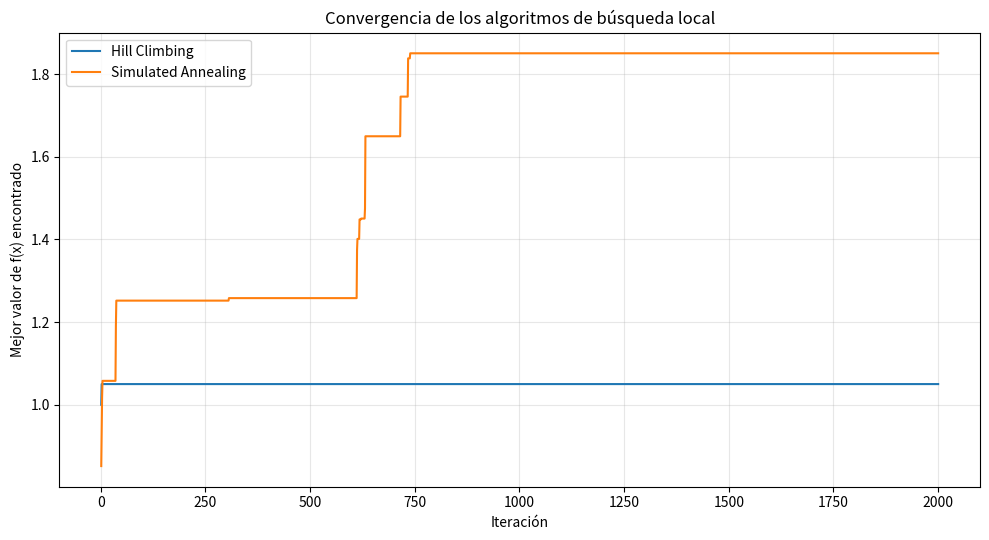

Write the Python code that produced this figure.
"""
Actividad 2.3 — Búsqueda local
Hill Climbing y Simulated Annealing
Requisitos: Python 3; Matplotlib para la gráfica (pip install matplotlib).
"""
import math
import random
import time
import matplotlib.pyplot as plt

def funcion_objetivo(x):
    """Función que queremos maximizar."""
    return x * math.sin(10 * math.pi * x) + 1

def hill_climbing(x_inicial, iteraciones=2000, paso=0.05, minimo=-1, maximo=2):
    """
    Examina dos vecinos (x-paso y x+paso) y avanza al mejor
    solamente si mejora el resultado.
    """
    x = x_inicial
    mejor_valor = funcion_objetivo(x)
    historial = []

    for _ in range(iteraciones):
        vecinos = [
            max(minimo, min(maximo, x - paso)),
            max(minimo, min(maximo, x + paso))
        ]
        mejor_vecino = max(vecinos, key=funcion_objetivo)

        if funcion_objetivo(mejor_vecino) > mejor_valor:
            x = mejor_vecino
            mejor_valor = funcion_objetivo(x)

        historial.append(mejor_valor)

    return x, mejor_valor, historial

def simulated_annealing(x_inicial, iteraciones=2000, paso=0.05,
                        temperatura_inicial=100, enfriamiento=0.995,
                        minimo=-1, maximo=2, semilla=42):
    """
    Prueba un vecino aleatorio. Acepta mejoras siempre y a veces
    acepta empeoramientos según la temperatura.
    """
    rng = random.Random(semilla)
    x = x_inicial
    valor_actual = funcion_objetivo(x)
    mejor_x = x
    mejor_valor = valor_actual
    temperatura = temperatura_inicial
    historial = []

    for _ in range(iteraciones):
        vecino = max(minimo, min(maximo, x + rng.uniform(-paso, paso)))
        valor_vecino = funcion_objetivo(vecino)
        diferencia = valor_vecino - valor_actual

        if diferencia > 0 or rng.random() < math.exp(
            diferencia / max(temperatura, 1e-12)
        ):
            x = vecino
            valor_actual = valor_vecino

        if valor_actual > mejor_valor:
            mejor_x = x
            mejor_valor = valor_actual

        historial.append(mejor_valor)
        temperatura *= enfriamiento

    return mejor_x, mejor_valor, historial

def main():
    # Parámetros del experimento
    x_inicial = 0.15
    iteraciones = 2000
    paso = 0.05
    temperatura_inicial = 100
    enfriamiento = 0.995
    semilla = 42

    inicio = time.perf_counter()
    x_hc, valor_hc, historial_hc = hill_climbing(
        x_inicial, iteraciones, paso
    )
    tiempo_hc = time.perf_counter() - inicio

    inicio = time.perf_counter()
    x_sa, valor_sa, historial_sa = simulated_annealing(
        x_inicial, iteraciones, paso,
        temperatura_inicial, enfriamiento, semilla=semilla
    )
    tiempo_sa = time.perf_counter() - inicio

    print("\\n=== Resultados de búsqueda local ===")
    print(f"Función: f(x) = x * sin(10*pi*x) + 1")
    print(f"Intervalo: [-1, 2] | Inicio: x = {x_inicial}")
    print(f"Iteraciones: {iteraciones} | Paso: {paso}")
    print(f"Temperatura inicial: {temperatura_inicial}")
    print(f"Factor de enfriamiento: {enfriamiento}")
    print(f"Semilla aleatoria: {semilla}\\n")
    print("Hill Climbing:")
    print(f"  Mejor x: {x_hc:.6f}")
    print(f"  Mejor f(x): {valor_hc:.6f}")
    print(f"  Tiempo: {tiempo_hc:.6f} segundos")
    print("\\nSimulated Annealing:")
    print(f"  Mejor x: {x_sa:.6f}")
    print(f"  Mejor f(x): {valor_sa:.6f}")
    print(f"  Tiempo: {tiempo_sa:.6f} segundos")

    plt.figure(figsize=(10, 5.5))
    plt.plot(range(1, iteraciones + 1), historial_hc, label="Hill Climbing")
    plt.plot(range(1, iteraciones + 1), historial_sa, label="Simulated Annealing")
    plt.xlabel("Iteración")
    plt.ylabel("Mejor valor de f(x) encontrado")
    plt.title("Convergencia de los algoritmos de búsqueda local")
    plt.grid(True, alpha=0.3)
    plt.legend()
    plt.tight_layout()
    plt.savefig("grafica_convergencia_2_3.png", dpi=180)
    print("\\nGráfica guardada como: grafica_convergencia_2_3.png")
    plt.show()

if __name__ == "__main__":
    main()
